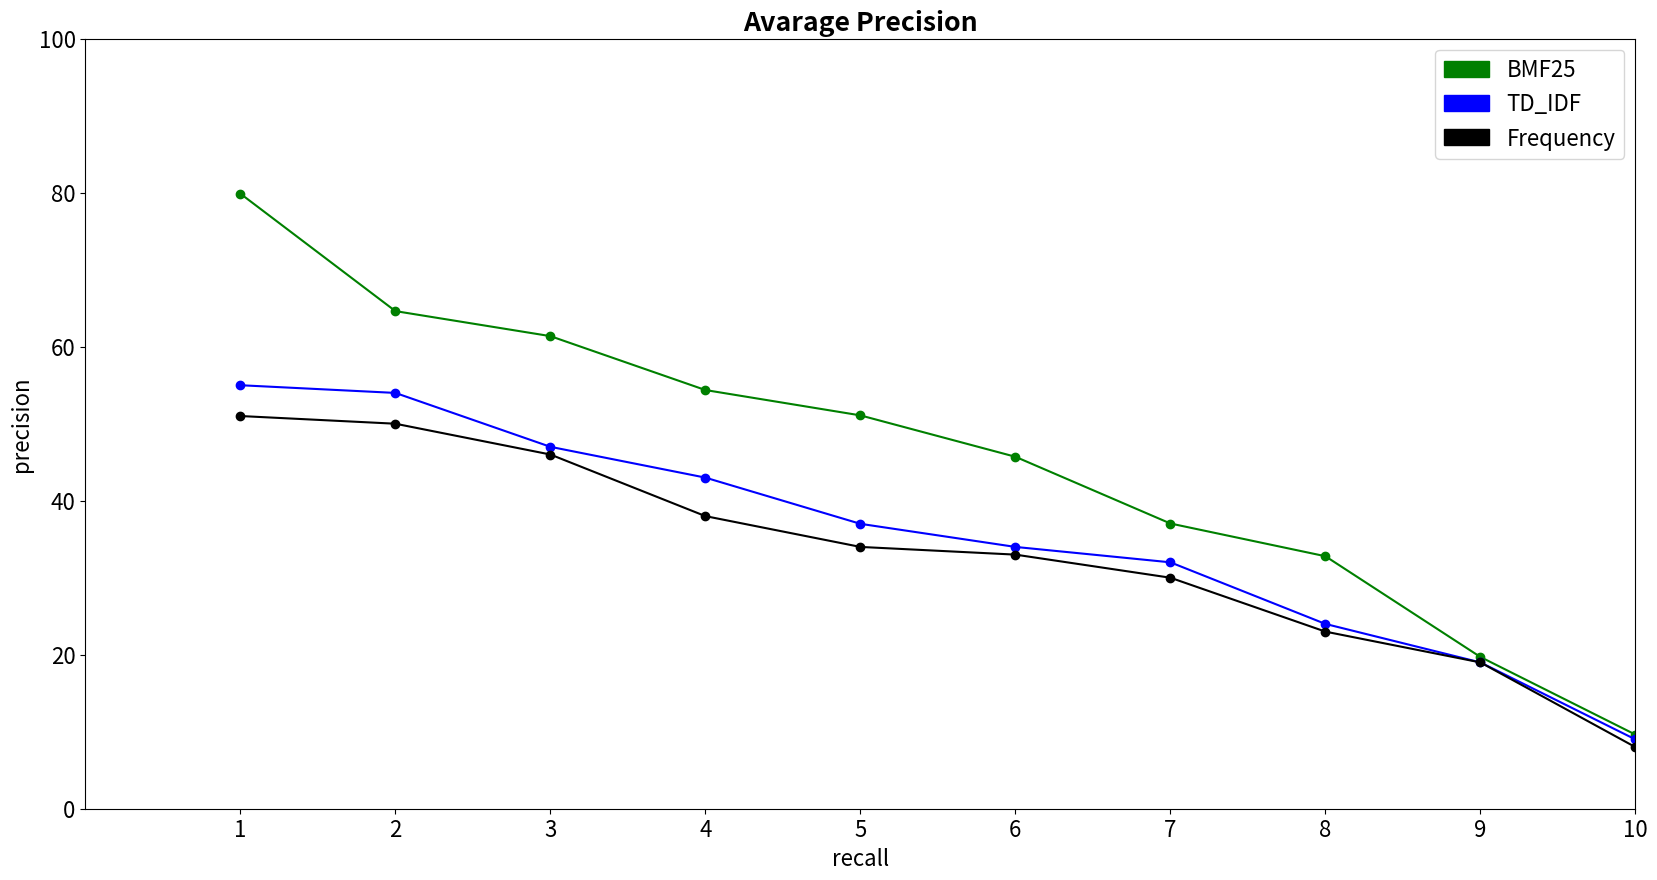

Write Python code to recreate this figure. (Note: this script raises an exception after producing the figure.)
import numpy as np
import matplotlib.pyplot as plt
import matplotlib.patches as mpatches
import os

def AP(models):
    fig, ax = plt.subplots(figsize=(20,10))
    c = 0
    for m in models:
        for k,v in results.items():
            if m in k:
                y = v[0][1:]
                plt.plot(x,y,marker='o',color=colors[c])
        c += 1

    plt.title("Avarage Precision",weight="bold")
    plt.xlabel("recall")
    plt.ylabel("precision")
    plt.xlim([0,10])
    plt.ylim([0,100])
    plt.xticks(x)
    BMF25 = mpatches.Patch(color='green', label='BMF25')
    TD_IDF = mpatches.Patch(color='blue', label='TD_IDF')
    Frequency = mpatches.Patch(color='black', label='Frequency')
    plt.legend(handles=[BMF25, TD_IDF, Frequency])
    plt.savefig(root + r"\Avarage_Precision.png")

def bars(models, metric):
    labels = []
    y = []
    fig, ax = plt.subplots(figsize=(20,10))
    width = 0.50
    for m in models:
        for k,v in results.items():
            if m in k:
                y.append(v[metric])
                labels.append(k)

    if metric == 1:
        plt.title("MAP",weight="bold")
    else:
        plt.title("NDCG",weight="bold")

    plt.ylim([0,100])
    x = np.arange(len(labels))
    bar = []
    bar.append(ax.bar(x[0], y[0], width,color="green"))
    bar.append(ax.bar(x[1], y[1], width,color="blue"))
    bar.append(ax.bar(x[2], y[2], width,color="black"))
    ax.set_xticklabels([])
    for b in bar:
        for i in b:
            height = i.get_height()
            ax.annotate('{}'.format(height),xy=(i.get_x() + i.get_width() / 2, height),xytext=(0, 3),textcoords="offset points",ha='center', va='bottom')

    BMF25 = mpatches.Patch(color='green', label='BMF25')
    TD_IDF = mpatches.Patch(color='blue', label='TD_IDF')
    Frequency = mpatches.Patch(color='black', label='Frequency')
    plt.legend(handles=[BMF25, TD_IDF, Frequency])

    if metric == 1:
        plt.savefig(root + r"\MAP.png")
    else:
        plt.savefig(root + r"\NDCG.png")
    
if __name__ == "__main__":
    root = os.path.abspath(os.curdir)

    results = {
				"BM25F":
					[
						[0.0, 79.875, 64.625, 61.375, 54.375, 51.083333333333336, 45.708333333333336, 37.041666666666664, 32.791666666666664, 19.708333333333332, 9.625],
						45,
						44
					],
				"TF_IDF":
					[
						[0.0, 55, 54, 47, 43, 37, 34, 32, 24, 19, 9],
						35,
						33
					],
				"Frequency":
					[
						[0.0, 51, 50, 46, 38, 34, 33, 30, 23, 19, 8],
						33,
						29
					]
	 		}

    plt.rcParams.update({'font.size': 16})
    x = [i for i in range(1,11,1)]
    colors = ['green', 'blue', 'black']
    models = ["BM25F", "TF_IDF", "Frequency"]
    AP(models)
    bars(models,1)
    bars(models,2)

    plt.show()
